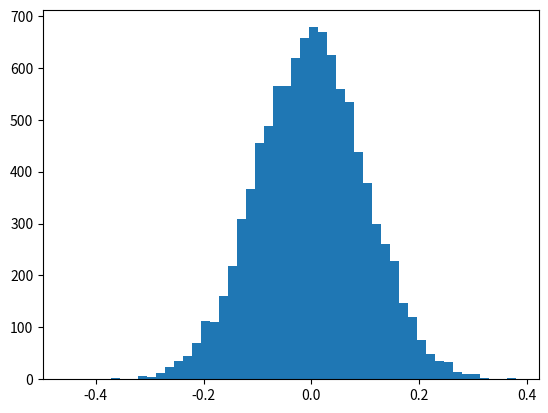

Source code (Python):
import numpy as np
import matplotlib.pyplot as plt

# x has 1000 data points all zero
x = np.zeros(10000)
noise = np.random.normal(0, 0.1, x.shape)
# plot noise distribution
plt.hist(noise, bins=50)
plt.show()